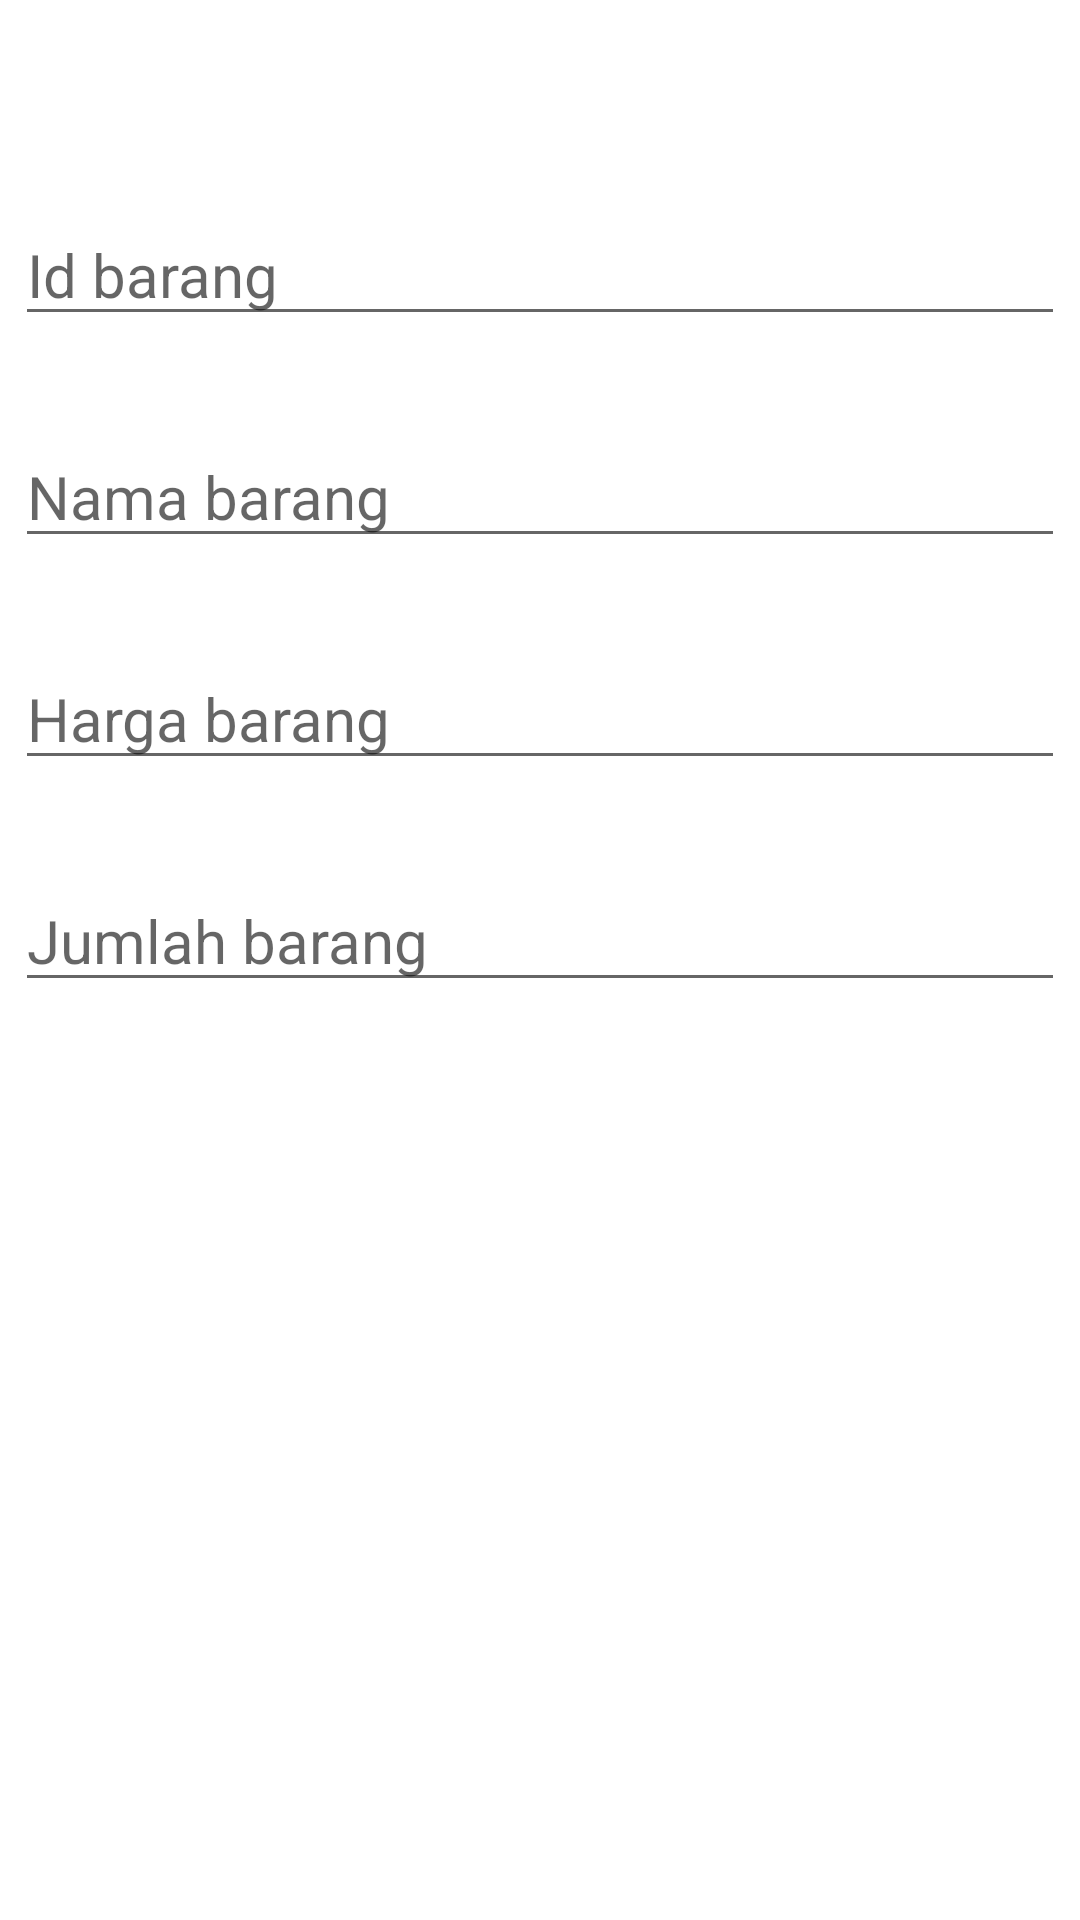

Here is an Android app screen rendered from its layout file. Give the layout XML and the strings, colors and styles it references.
<!-- AndroidManifest.xml: application theme Theme.Penjualan_AnggitaEkaDamayanti -->
<!-- res/layout/activity_data.xml -->
<?xml version="1.0" encoding="utf-8"?>
<androidx.constraintlayout.widget.ConstraintLayout xmlns:android="http://schemas.android.com/apk/res/android"
    xmlns:app="http://schemas.android.com/apk/res-auto"
    xmlns:tools="http://schemas.android.com/tools"
    android:layout_width="match_parent"
    android:layout_height="match_parent"
    tools:context=".DataActivity">

    <EditText
        android:id="@+id/etId"
        android:layout_width="match_parent"
        android:layout_height="wrap_content"
        android:layout_marginLeft="5dp"
        android:layout_marginTop="68dp"
        android:layout_marginRight="5dp"
        android:ems="10"
        android:hint="Id barang"
        android:inputType="textPersonName"
        android:textSize="20sp"
        app:layout_constraintEnd_toEndOf="parent"
        app:layout_constraintHorizontal_bias="0.454"
        app:layout_constraintStart_toStartOf="parent"
        app:layout_constraintTop_toTopOf="parent" />

    <EditText
        android:id="@+id/etnama"
        android:layout_width="match_parent"
        android:layout_height="wrap_content"
        android:layout_marginLeft="5dp"
        android:layout_marginTop="30dp"
        android:layout_marginRight="5dp"
        android:ems="10"
        android:hint="Nama barang"
        android:inputType="textPersonName"
        android:textSize="20sp"
        app:layout_constraintEnd_toEndOf="parent"
        app:layout_constraintHorizontal_bias="0.583"
        app:layout_constraintStart_toStartOf="parent"
        app:layout_constraintTop_toBottomOf="@+id/etId" />

    <EditText
        android:id="@+id/etharga"
        android:layout_width="match_parent"
        android:layout_height="wrap_content"
        android:layout_marginLeft="5dp"
        android:layout_marginTop="30dp"
        android:layout_marginRight="5dp"
        android:ems="10"
        android:inputType="textPersonName"
        android:hint="Harga barang"
        android:textSize="20sp"
        app:layout_constraintEnd_toEndOf="parent"
        app:layout_constraintStart_toStartOf="parent"
        app:layout_constraintTop_toBottomOf="@+id/etnama" />

    <EditText
        android:id="@+id/etjumlah"
        android:layout_width="match_parent"
        android:layout_height="wrap_content"
        android:layout_marginLeft="5dp"
        android:layout_marginTop="30dp"
        android:layout_marginRight="5dp"
        android:ems="10"
        android:hint="Jumlah barang"
        android:inputType="textPersonName"
        android:textSize="20sp"
        app:layout_constraintEnd_toEndOf="parent"
        app:layout_constraintHorizontal_bias="0.47"
        app:layout_constraintStart_toStartOf="parent"
        app:layout_constraintTop_toBottomOf="@+id/etharga" />

    <ImageView
        android:id="@+id/imsave"
        android:layout_width="48dp"
        android:layout_height="45dp"
        android:layout_marginTop="80dp"
        app:layout_constraintEnd_toEndOf="parent"
        app:layout_constraintHorizontal_bias="0.955"
        app:layout_constraintStart_toStartOf="parent"
        app:layout_constraintTop_toBottomOf="@+id/etjumlah"
        app:srcCompat="@drawable/sve" />

    <ImageView
        android:id="@+id/imupdate"
        android:layout_width="48dp"
        android:layout_height="45dp"
        android:layout_marginTop="80dp"
        app:layout_constraintEnd_toStartOf="@+id/imsave"
        app:layout_constraintHorizontal_bias="0.959"
        app:layout_constraintStart_toStartOf="parent"
        app:layout_constraintTop_toBottomOf="@+id/etjumlah"
        app:srcCompat="@drawable/update" />


</androidx.constraintlayout.widget.ConstraintLayout>
<!-- resources referenced by this layout -->
<resources>
  <style name="Theme.Penjualan_AnggitaEkaDamayanti" parent="Theme.MaterialComponents.DayNight.DarkActionBar">
          
          <item name="colorPrimary">@color/purple_500</item>
          <item name="colorPrimaryVariant">@color/purple_700</item>
          <item name="colorOnPrimary">@color/white</item>
          
          <item name="colorSecondary">@color/teal_200</item>
          <item name="colorSecondaryVariant">@color/teal_700</item>
          <item name="colorOnSecondary">@color/black</item>
          
          <item name="android:statusBarColor" tools:targetApi="l">?attr/colorPrimaryVariant</item>
          
      </style>
  <!-- not gathered from this repository: default colours our renderer supplied (Android Studio template values) -->
  <color name="purple_500">#FF6200EE</color>
  <color name="purple_700">#FF3700B3</color>
  <color name="teal_200">#FF03DAC5</color>
  <color name="teal_700">#FF018786</color>
  <color name="black">#FF000000</color>
  <color name="white">#FFFFFFFF</color>
</resources>
